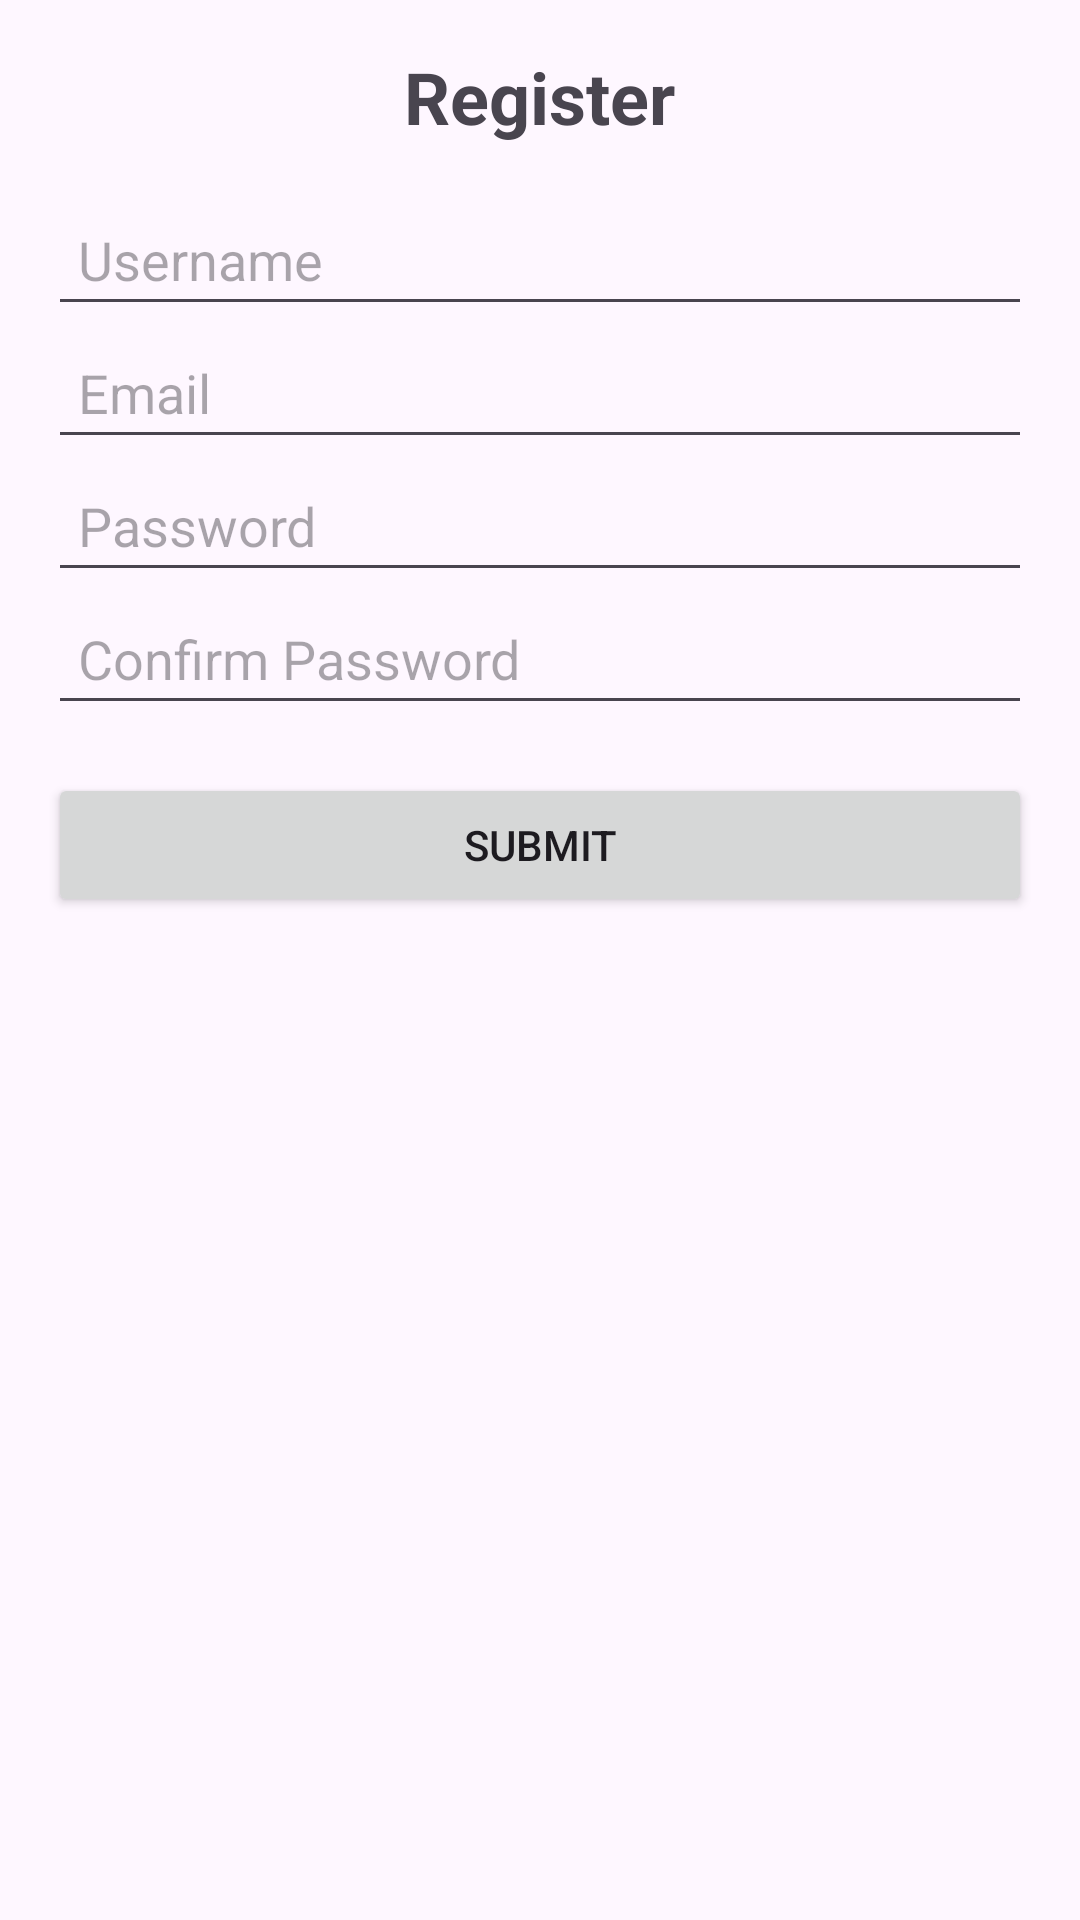

This screen was rendered from an Android layout file. Write that file and the resources it references.
<!-- AndroidManifest.xml: application theme Theme.ReadRover -->
<!-- res/layout/activity_registration.xml -->
<?xml version="1.0" encoding="utf-8"?>
<LinearLayout xmlns:android="http://schemas.android.com/apk/res/android"
    android:layout_width="match_parent"
    android:layout_height="match_parent"
    android:orientation="vertical"
    android:padding="16dp"
    >

    
    <TextView
        android:layout_width="wrap_content"
        android:layout_height="wrap_content"
        android:text="Register"
        android:textSize="24sp"
        android:textStyle="bold"
        android:layout_gravity="center_horizontal"
        android:paddingBottom="16dp" />

    
    <EditText
        android:id="@+id/etUsername"
        android:layout_width="match_parent"
        android:layout_height="wrap_content"
        android:hint="Username"
        android:inputType="textPersonName"
        android:padding="10dp"/>

    
    <EditText
        android:id="@+id/etEmail"
        android:layout_width="match_parent"
        android:layout_height="wrap_content"
        android:hint="Email"
        android:inputType="textEmailAddress"
        android:padding="10dp"/>

    
    <EditText
        android:id="@+id/etPassword"
        android:layout_width="match_parent"
        android:layout_height="wrap_content"
        android:hint="Password"
        android:inputType="textPassword"
        android:padding="10dp"/>

    
    <EditText
        android:id="@+id/etConfirmPassword"
        android:layout_width="match_parent"
        android:layout_height="wrap_content"
        android:hint="Confirm Password"
        android:inputType="textPassword"
        android:padding="10dp"/>

    
    <Button
        android:id="@+id/btnSubmit"
        android:layout_width="match_parent"
        android:layout_height="wrap_content"
        android:text="Submit"
        android:layout_marginTop="16dp"/>


</LinearLayout>
<!-- resources referenced by this layout -->
<resources>
  <style name="Theme.ReadRover" parent="Base.Theme.ReadRover" />
  <style name="Base.Theme.ReadRover" parent="Theme.Material3.DayNight.NoActionBar">
          
          
      </style>
</resources>
